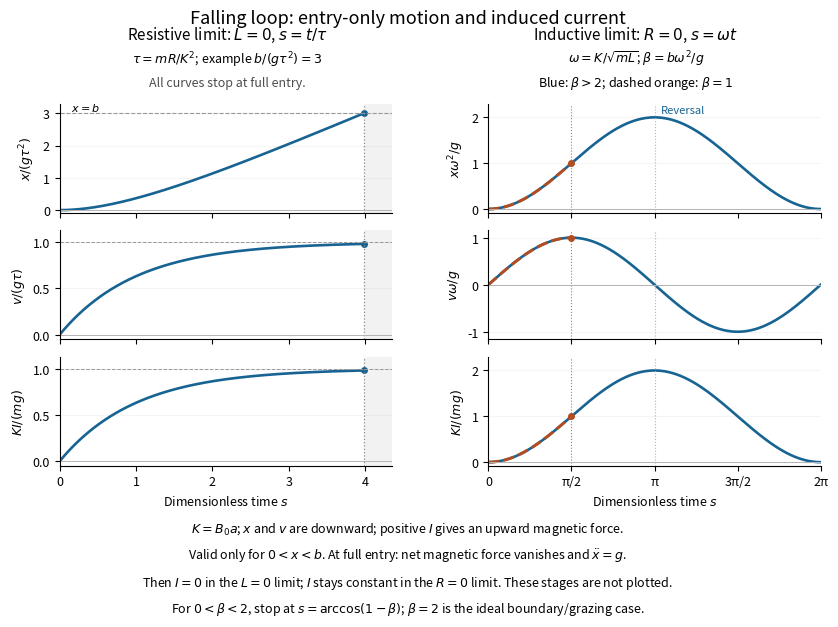

The script that saved this image:
"""Original entry-only falling-loop plots for ideal resistive/inductive limits.

Python 3.14; numpy 2.3.5; matplotlib 3.10.7 (root pyproject.toml).
Writes paper-2a-loop-entry.png to the current working directory.
The example heights are illustrative dimensionless parameters, not exam data.
"""

import matplotlib

matplotlib.use("Agg")
import matplotlib.pyplot as plt
import numpy as np


def main():
    plt.rcParams.update({"font.size": 9, "figure.facecolor": "white",
                         "axes.spines.top": False, "axes.spines.right": False})
    blue, orange = "#176493", "#b14d20"
    # Resistive example: beta_R=b/(g*tau^2)=3. The entry root is found by bisection.
    beta_r = 3.0
    left, right = 0.0, beta_r + 1.0
    for _ in range(70):
        middle = (left + right) / 2
        if middle + np.expm1(-middle) < beta_r:
            left = middle
        else:
            right = middle
    stop_r = (left + right) / 2
    s_r = np.linspace(0, stop_r, 900)
    velocity_r = -np.expm1(-s_r)
    penetration_r = s_r + np.expm1(-s_r)
    current_r = velocity_r
    # Inductive long-loop curve is valid for 0<s<2*pi if beta_L=b*omega^2/g>2.
    s_l = np.linspace(0, 2 * np.pi, 1300)
    penetration_l = 1 - np.cos(s_l)
    velocity_l = np.sin(s_l)
    current_l = penetration_l
    # Short-loop example beta_L=1 reaches full entry at pi/2: stop all its curves there.
    beta_l_short = 1.0
    stop_l_short = np.arccos(1 - beta_l_short)
    s_short = np.linspace(0, stop_l_short, 400)
    short_curves = [1 - np.cos(s_short), np.sin(s_short), 1 - np.cos(s_short)]

    fig, axes = plt.subplots(3, 2, figsize=(8.6, 6.3), sharex="col")
    fig.subplots_adjust(left=0.095, right=0.98, top=0.825, bottom=0.25, hspace=0.16, wspace=0.29)
    fig.suptitle("Falling loop: entry-only motion and induced current", y=0.975, fontsize=13)
    fig.text(0.29, 0.927, r"Resistive limit: $L=0$, $s=t/\tau$", ha="center", fontsize=11)
    fig.text(0.29, 0.889, r"$\tau=mR/K^2$; example $b/(g\tau^2)=3$", ha="center", fontsize=9)
    fig.text(0.29, 0.852, "All curves stop at full entry.", ha="center", fontsize=9, color="0.3")
    fig.text(0.765, 0.927, r"Inductive limit: $R=0$, $s=\omega t$", ha="center", fontsize=11)
    fig.text(0.765, 0.889, r"$\omega=K/\sqrt{mL}$; $\beta=b\omega^2/g$", ha="center", fontsize=9)
    fig.text(0.765, 0.852, r"Blue: $\beta>2$; dashed orange: $\beta=1$", ha="center", fontsize=9)

    rlabels = [r"$x/(g\tau^2)$", r"$v/(g\tau)$", r"$KI/(mg)$"]
    llabels = [r"$x\omega^2/g$", r"$v\omega/g$", r"$KI/(mg)$"]
    for row, (yr, yl, ys) in enumerate(zip(
            [penetration_r, velocity_r, current_r],
            [penetration_l, velocity_l, current_l], short_curves)):
        ar, al = axes[row]
        ar.plot(s_r, yr, color=blue, lw=1.9)
        ar.plot(stop_r, yr[-1], "o", color=blue, ms=4)
        ar.axvline(stop_r, color="0.55", ls=":", lw=0.9)
        ar.axvspan(stop_r, 4.35, facecolor="0.95")
        ar.set(xlim=(0, 4.35), ylabel=rlabels[row])
        al.plot(s_l, yl, color=blue, lw=1.9)
        al.plot(s_short, ys, "--", color=orange, lw=2.1)
        al.plot(stop_l_short, ys[-1], "o", color=orange, ms=4)
        al.axvline(stop_l_short, color=orange, ls=":", lw=0.8, alpha=0.8)
        al.axvline(np.pi, color="0.7", ls=":", lw=0.8)
        al.set(xlim=(0, 2 * np.pi), ylabel=llabels[row])
        al.set_xticks([0, np.pi / 2, np.pi, 3 * np.pi / 2, 2 * np.pi],
                      ["0", "π/2", "π", "3π/2", "2π"])
        for ax in [ar, al]:
            ax.axhline(0, color="0.7", lw=0.7)
            ax.grid(axis="y", alpha=0.12)
    axes[0, 0].set_ylim(-0.08, 3.3)
    axes[0, 0].axhline(beta_r, color="0.6", ls="--", lw=0.8)
    axes[0, 0].text(0.15, 3.08, r"$x=b$", fontsize=8)
    for ax in axes[1:, 0]:
        ax.set_ylim(-0.05, 1.13)
        ax.axhline(1, color="0.6", ls="--", lw=0.7)
    axes[0, 1].set_ylim(-0.08, 2.3)
    axes[1, 1].set_ylim(-1.16, 1.16)
    axes[2, 1].set_ylim(-0.08, 2.3)
    axes[0, 1].text(np.pi + 0.12, 2.1, "Reversal", fontsize=8, color=blue)
    for ax in axes[-1]:
        ax.set_xlabel(r"Dimensionless time $s$")
    fig.text(0.5, 0.145, r"$K=B_0a$; $x$ and $v$ are downward; positive $I$ gives an upward magnetic force.",
             ha="center", fontsize=9)
    fig.text(0.5, 0.102, r"Valid only for $0<x<b$. At full entry: net magnetic force vanishes and $\ddot{x}=g$.",
             ha="center", fontsize=9)
    fig.text(0.5, 0.059, r"Then $I=0$ in the $L=0$ limit; $I$ stays constant in the $R=0$ limit. These stages are not plotted.",
             ha="center", fontsize=9)
    fig.text(0.5, 0.018, r"For $0<\beta<2$, stop at $s=\arccos(1-\beta)$; $\beta=2$ is the ideal boundary/grazing case.",
             ha="center", fontsize=9)
    fig.savefig("paper-2a-loop-entry.png", dpi=120, facecolor="white")
    plt.close(fig)


if __name__ == "__main__":
    main()
